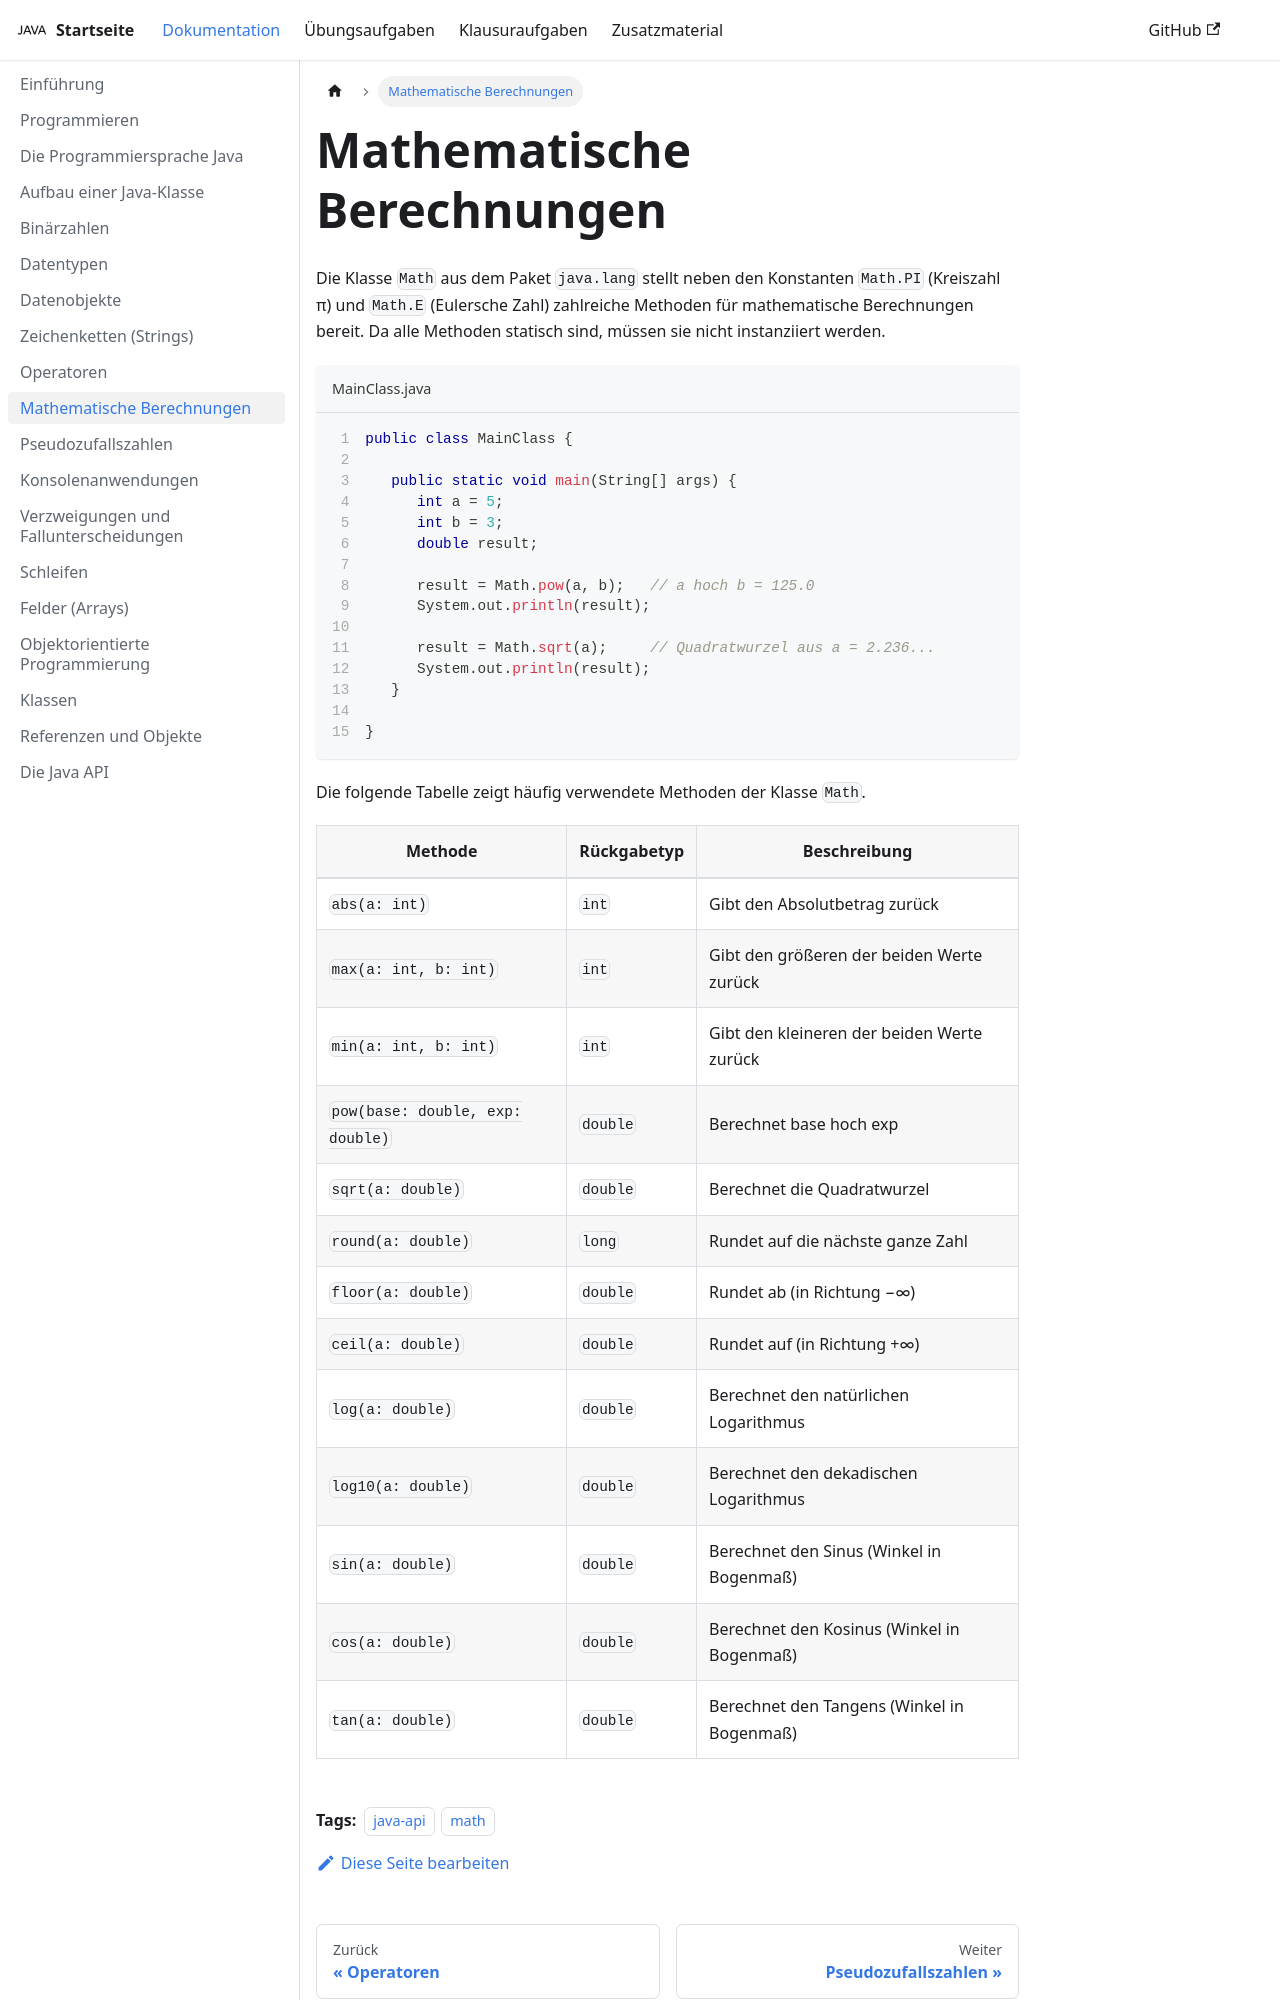

repository: jappuccini/java-docs · page: production/documentation/calculations/index.html · generator: docusaurus

---
title: Mathematische Berechnungen
description: ''
sidebar_position: 70
tags: [java-api, math]
---

Die Klasse `Math` aus dem Paket `java.lang` stellt neben den Konstanten
`Math.PI` (Kreiszahl π) und `Math.E` (Eulersche Zahl) zahlreiche Methoden für
mathematische Berechnungen bereit. Da alle Methoden statisch sind, müssen sie
nicht instanziiert werden.

```java title="MainClass.java" showLineNumbers
public class MainClass {

   public static void main(String[] args) {
      int a = 5;
      int b = 3;
      double result;

      result = Math.pow(a, b);   // a hoch b = 125.0
      System.out.println(result);

      result = Math.sqrt(a);     // Quadratwurzel aus a = 2.236...
      System.out.println(result);
   }

}
```

Die folgende Tabelle zeigt häufig verwendete Methoden der Klasse `Math`.
